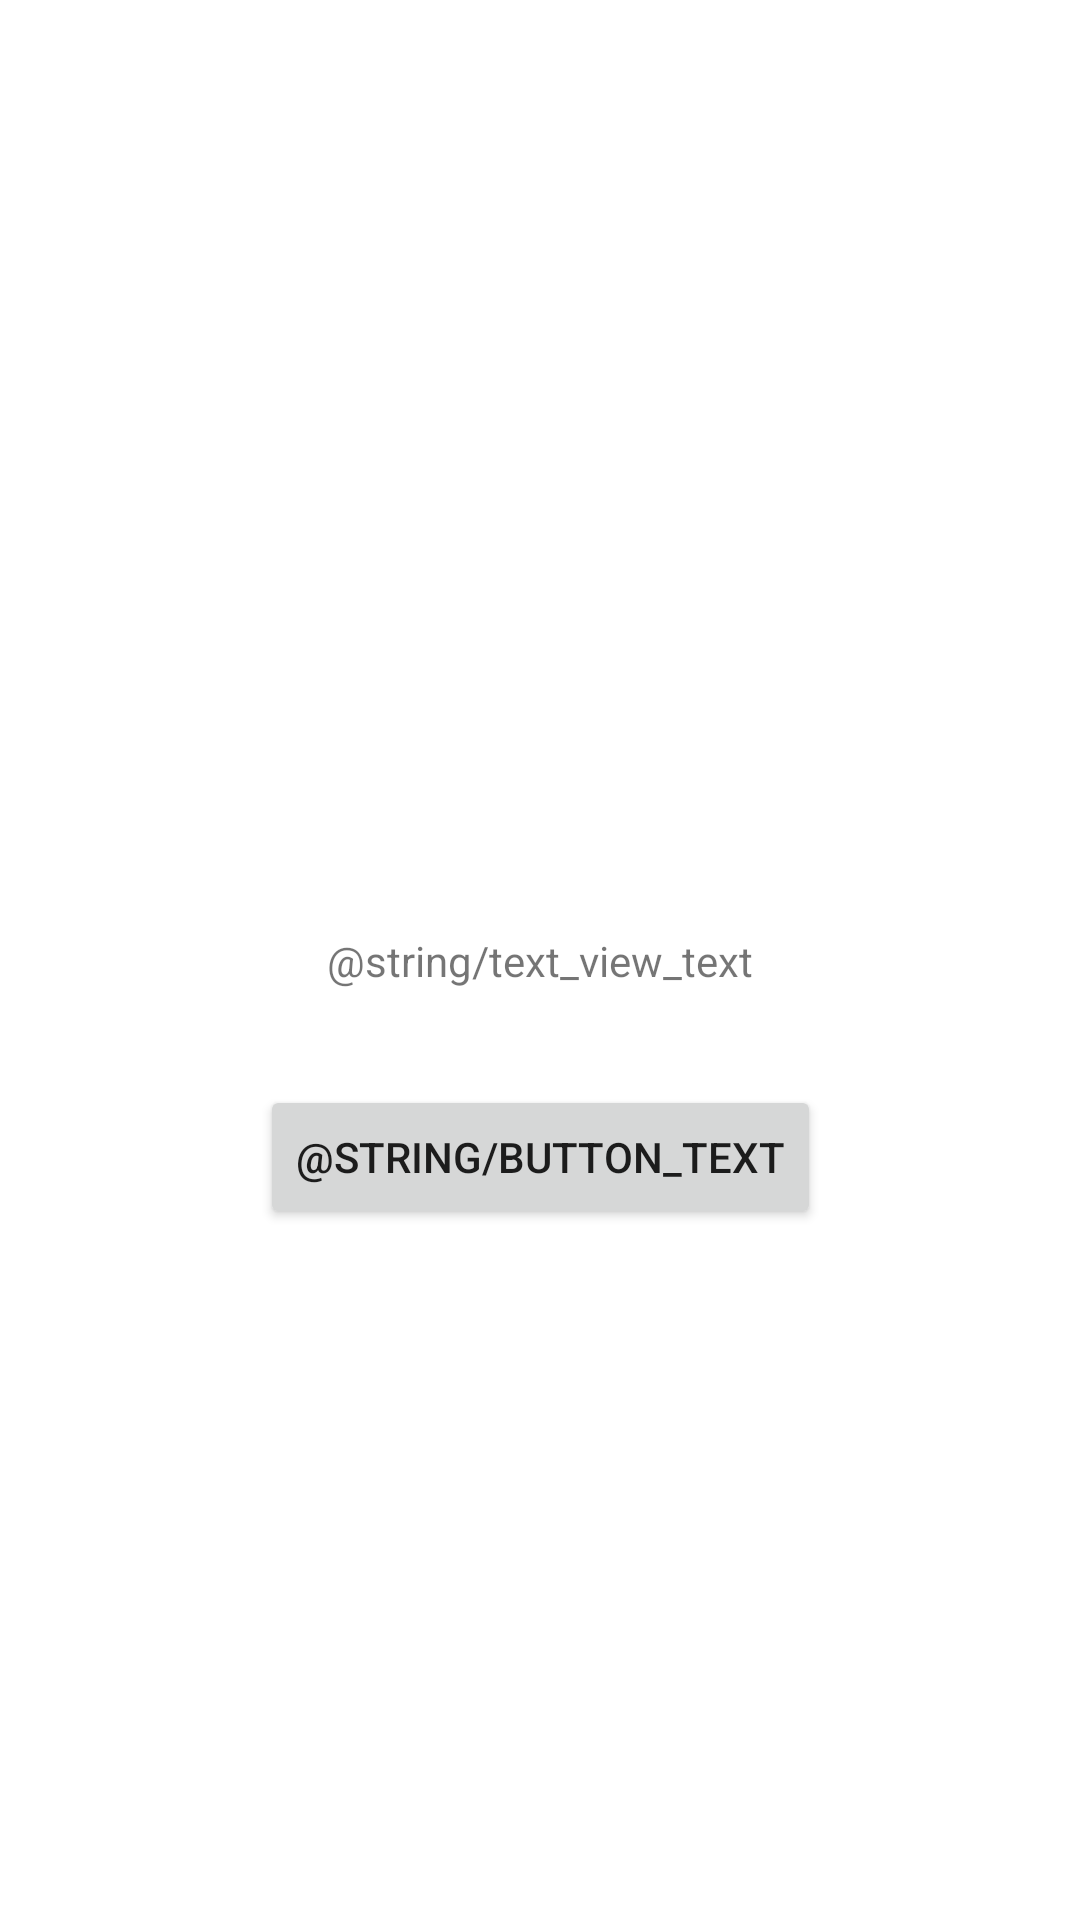

Here is an Android app screen rendered from its layout file. Give the layout XML and the strings, colors and styles it references.
<!-- AndroidManifest.xml: application theme Theme.AndroidKotlinTutorial -->
<!-- res/layout/activity_main.xml -->
<?xml version="1.0" encoding="utf-8"?>
<androidx.constraintlayout.widget.ConstraintLayout xmlns:android="http://schemas.android.com/apk/res/android"
    xmlns:app="http://schemas.android.com/apk/res-auto"
    xmlns:tools="http://schemas.android.com/tools"
    android:layout_width="match_parent"
    android:layout_height="match_parent"
    tools:context=".MainActivity">

    <TextView
        android:id="@+id/textView"
        android:layout_width="wrap_content"
        android:layout_height="wrap_content"
        android:text="@string/text_view_text"
        app:layout_constraintBottom_toBottomOf="parent"
        app:layout_constraintLeft_toLeftOf="parent"
        app:layout_constraintRight_toRightOf="parent"
        app:layout_constraintTop_toTopOf="parent" />

    <Button
        android:id="@+id/button"
        android:layout_width="wrap_content"
        android:layout_height="wrap_content"
        android:layout_marginTop="32sp"
        android:text="@string/button_text"
        app:layout_constraintBottom_toBottomOf="parent"
        app:layout_constraintEnd_toEndOf="parent"
        app:layout_constraintHorizontal_bias="0.5"
        app:layout_constraintStart_toStartOf="parent"
        app:layout_constraintTop_toBottomOf="@+id/textView"
        app:layout_constraintVertical_bias="0.0" />

</androidx.constraintlayout.widget.ConstraintLayout>
<!-- resources referenced by this layout -->
<resources>
  <style name="Theme.AndroidKotlinTutorial" parent="Theme.MaterialComponents.DayNight.DarkActionBar">
          
          <item name="colorPrimary">@color/blurple_500</item>
          <item name="colorPrimaryVariant">@color/blurple_700</item>
          <item name="colorOnPrimary">@color/white</item>
          
          <item name="colorSecondary">@color/teal_200</item>
          <item name="colorSecondaryVariant">@color/teal_700</item>
          <item name="colorOnSecondary">@color/black</item>
          
          <item name="android:statusBarColor" tools:targetApi="l">?attr/colorPrimaryVariant</item>
          
      </style>
  <color name="blurple_500">#FF5539EE</color>
  <color name="blurple_700">#FF3739CC</color>
  <color name="white">#FFFFFFFF</color>
  <color name="teal_200">#FF03DAC5</color>
  <color name="teal_700">#FF018786</color>
  <color name="black">#FF000000</color>
</resources>
